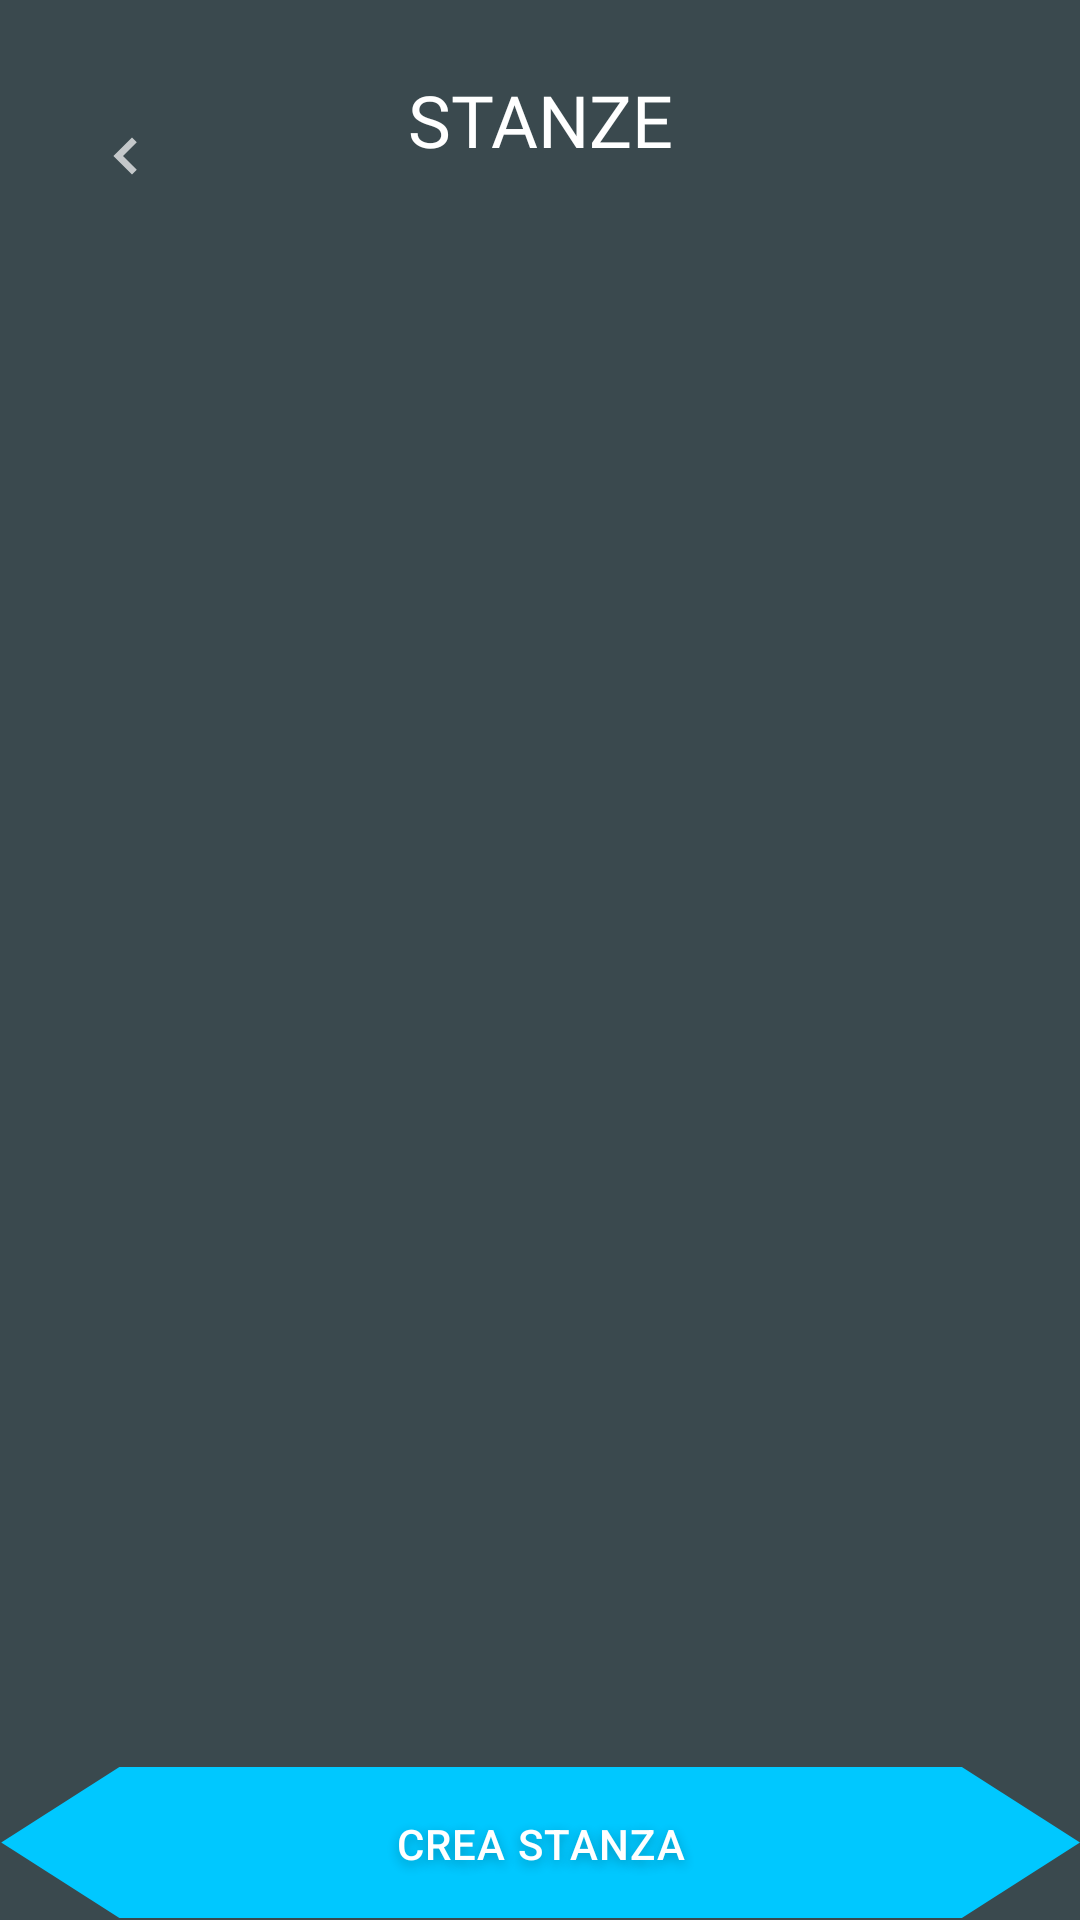

Produce the Android XML layout that renders to this screen, including the resource entries it uses.
<!-- AndroidManifest.xml: application theme AppTheme -->
<!-- res/layout/fragment_rooms.xml -->
<?xml version="1.0" encoding="utf-8"?>
<RelativeLayout xmlns:android="http://schemas.android.com/apk/res/android"
    xmlns:app="http://schemas.android.com/apk/res-auto"
    xmlns:tools="http://schemas.android.com/tools"
    android:layout_width="match_parent"
    android:layout_height="match_parent"
    tools:context=".fragment.RoomsFragment">

    <ListView
        android:id="@+id/listRooms"
        android:layout_width="match_parent"
        android:layout_height="match_parent"
        android:layout_alignParentTop="false"
        android:layout_alignParentBottom="true"
        android:layout_marginTop="90dp"
        android:divider="@android:color/transparent"
        android:dividerHeight="30sp"
        android:paddingStart="60dp"
        android:paddingEnd="72dp" />
    <Button
        android:id="@+id/back"
        android:layout_width="24dp"
        android:layout_height="24dp"
        android:layout_marginStart="30dp"
        android:layout_marginTop="40dp"
        android:layout_marginEnd="306dp"
        android:background="@drawable/chevron_left_24px"
        app:layout_constraintEnd_toEndOf="parent"
        app:layout_constraintHorizontal_bias="0.363"
        app:layout_constraintStart_toStartOf="parent"
        app:layout_constraintTop_toTopOf="parent" />

    <ImageView
        android:id="@+id/background"
        android:layout_width="match_parent"
        android:layout_height="match_parent"
        android:alpha="0.8"
        android:background="#0B1E24" />

    <Button
        android:id="@+id/rooms_play"
        android:layout_width="match_parent"
        android:layout_height="wrap_content"
        android:layout_alignParentBottom="true"
        android:layout_centerHorizontal="true"
        android:background="@drawable/ic_bottonenew"
        android:text="@string/create_room"
        android:textColor="#FFFFFF"
        android:letterSpacing="0.03"
        android:shadowDx="0"
        android:shadowDy="4"
        android:shadowColor="#4D0B1E24"
        android:shadowRadius="9"
        android:paddingHorizontal="45dp"/>


    <ProgressBar
        android:id="@+id/progressBar"
        style="?android:attr/progressBarStyle"
        android:layout_width="117dp"
        android:layout_height="91dp"
        android:layout_centerInParent="true"
        android:visibility="invisible"
        android:indeterminateTint="@color/colorPrimary"/>

    <TextView
        android:id="@+id/loading"
        android:layout_width="wrap_content"
        android:layout_height="wrap_content"
        android:layout_above="@+id/progressBar"
        android:layout_centerHorizontal="true"
        android:text="@string/waiting_for_opponent"
        android:textColor="@android:color/white"
        android:visibility="invisible" />

    <TextView
        android:id="@+id/textView9"
        android:layout_width="134dp"
        android:layout_height="44dp"
        android:layout_alignParentStart="true"
        android:layout_alignParentTop="true"
        android:layout_alignParentEnd="true"
        android:layout_marginStart="113dp"
        android:layout_marginTop="30dp"
        android:layout_marginEnd="113dp"
        android:fontFamily="@font/chakrapetchmedium"
        android:lineSpacingExtra="13sp"
        android:text="@string/rooms"
        android:textAlignment="center"
        android:textAllCaps="true"
        android:textColor="#FFFFFF"
        android:textSize="24sp"
        android:translationY="-6.4sp" />


</RelativeLayout>
<!-- resources referenced by this layout -->
<resources>
  <color name="colorPrimary">#00C8FF</color>
  <!-- drawable chevron_left_24px (drawable-v24) -->
  <vector xmlns:android="http://schemas.android.com/apk/res/android"
      android:width="24dp"
      android:height="24dp"
      android:viewportWidth="24"
      android:viewportHeight="24">
    <path
        android:fillColor="#B3FFFFFF"
        android:pathData="M14,18.2 L7.8,12 14,5.8 15.6,7.4 11,12 15.6,16.6Z"/>
  </vector>
  <!-- drawable ic_bottonenew (drawable) -->
  <layer-list xmlns:android="http://schemas.android.com/apk/res/android">
  
      <item>
  
          <vector
              android:width="228dp"
              android:height="51dp"
              android:autoMirrored="true"
              android:viewportWidth="228"
              android:viewportHeight="51">
              <path
                  android:strokeWidth="1"
                  android:fillColor="#00C8FF"
                  android:pathData="M203.056,0H25.205L0.261,25.183L25.205,50.365H203.056L228,25.183L203.056,0Z" />
          </vector>
  
      </item>
  </layer-list>
  <string name="create_room">CREA STANZA</string>
  <string name="rooms">STANZE</string>
  <string name="waiting_for_opponent">IN ATTESA DI UN GIOCATORE</string>
  <style name="AppTheme" parent="Theme.AppCompat.Light.NoActionBar">
          
          <item name="colorPrimary">@color/colorPrimary</item>
          <item name="colorPrimaryDark">@color/colorPrimaryDark</item>
          <item name="colorAccent">@color/colorAccent</item>
      </style>
  <color name="colorPrimaryDark">#00C8FF</color>
  <color name="colorAccent">#D81B60</color>
</resources>
